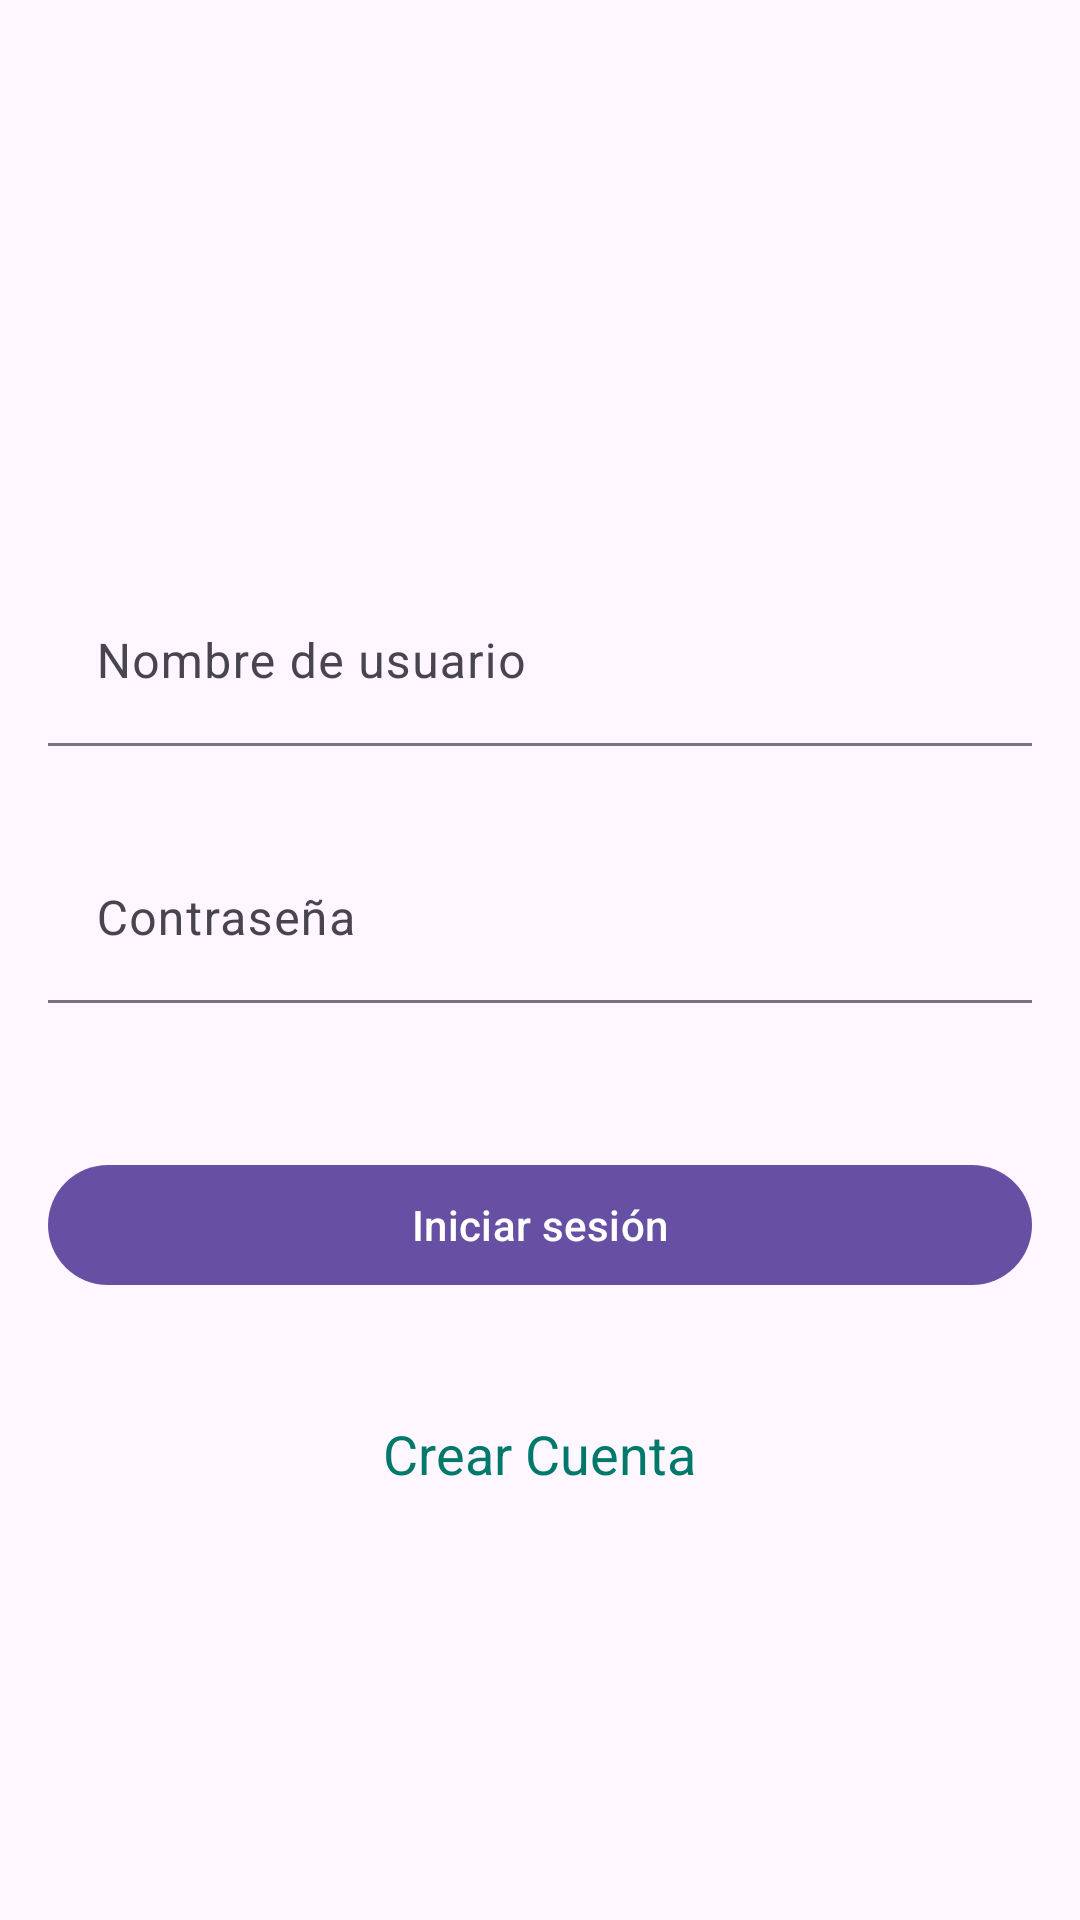

Layout XML and referenced resources for this Android screen:
<!-- AndroidManifest.xml: application theme Theme.DiscoverDishesApp -->
<!-- res/layout/activity_login.xml -->
<?xml version="1.0" encoding="utf-8"?>
<LinearLayout xmlns:android="http://schemas.android.com/apk/res/android"
    xmlns:app="http://schemas.android.com/apk/res-auto"
    android:layout_width="match_parent"
    android:layout_height="match_parent"
    android:id="@+id/main"
    android:orientation="vertical"
    android:padding="16dp"
    android:gravity="center">

    
    <com.google.android.material.textfield.TextInputLayout
        android:id="@+id/usernameInputLayout"
        android:layout_width="match_parent"
        android:layout_height="wrap_content"
        app:hintEnabled="true"
        app:hintAnimationEnabled="true"
        app:boxBackgroundMode="filled"
        app:boxStrokeWidthFocused="2dp"
        android:layout_marginTop="50dp">

        <com.google.android.material.textfield.TextInputEditText
            android:id="@+id/usernameEditText"
            android:layout_width="match_parent"
            android:layout_height="wrap_content"
            android:hint="Nombre de usuario"
            android:inputType="textPersonName" />
    </com.google.android.material.textfield.TextInputLayout>

    
    <com.google.android.material.textfield.TextInputLayout
        android:id="@+id/passwordInputLayout"
        android:layout_width="match_parent"
        android:layout_height="wrap_content"
        app:hintEnabled="true"
        app:hintAnimationEnabled="true"
        app:boxBackgroundMode="filled"
        app:boxStrokeWidthFocused="2dp"
        android:layout_marginTop="30dp">

        <com.google.android.material.textfield.TextInputEditText
            android:id="@+id/passwordEditText"
            android:layout_width="match_parent"
            android:layout_height="wrap_content"
            android:hint="Contraseña"
            android:inputType="textPassword" />
    </com.google.android.material.textfield.TextInputLayout>

    
    <com.google.android.material.button.MaterialButton
        android:id="@+id/loginButton"
        android:layout_width="match_parent"
        android:layout_height="wrap_content"
        android:text="Iniciar sesión"
        android:layout_marginTop="50dp" />

    <TextView
        android:id="@+id/createAccountText"
        android:layout_width="wrap_content"
        android:layout_height="wrap_content"
        android:layout_marginTop="40dp"
        android:text="Crear Cuenta"
        android:textSize="18sp"
        android:textColor="#00796B"
        android:clickable="true"
        android:focusable="true"/>

</LinearLayout>
<!-- resources referenced by this layout -->
<resources>
  <style name="Theme.DiscoverDishesApp" parent="Base.Theme.DiscoverDishesApp" />
  <style name="Base.Theme.DiscoverDishesApp" parent="Theme.Material3.DayNight.NoActionBar">
          
          
      </style>
</resources>
